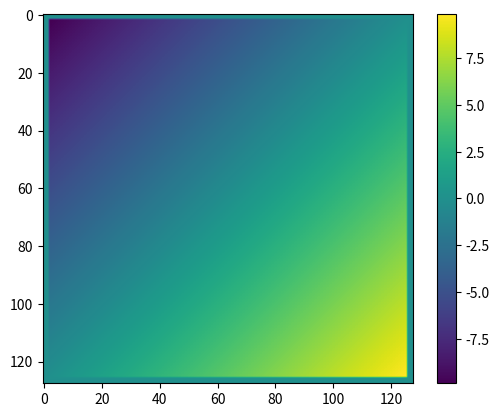
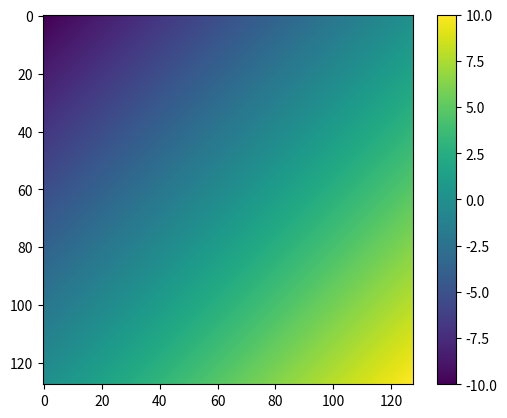

Python code for these plots, in order:
import numpy as np
import matplotlib.pyplot as plt


N = 1024
x_ref = np.linspace(-10, 10, N)
f = x_ref ** 2

x = np.linspace(-9, 9, N)
g = x

class ResampleGrid1D(object):
    """
    Takes a 1D function defined by (Grid, Values)
    and resamples it to a Reference Grid
    """
    def __init__(self, ref_grid):
        self.ref_grid = ref_grid

    def find_nearest(self, array, value):
        idx = (np.abs(array - value)).argmin()
        return idx, array[idx]

    def interpolate(self, i_left, i_ref, i_right, data):
        x, f = data[0], data[1]
        x_left, x_right = x[i_left], x[i_right]
        f_left, f_right = f[i_left], f[i_right]
        x_ref = self.ref_grid[i_ref]
        f_ref = f_left + (x_ref - x_left)/(x_right - x_left)*(f_right - f_left)
        return f_ref

    def resample_grid(self, x_grid, f_values):
        new_grid = self.ref_grid.copy()
        new_values = np.zeros_like(x_grid)
        N = x_grid.shape[0]

        for (i, x) in enumerate(x_grid):
            # Find nearest grid point in Reference Grid
            i_ref, x_ref = self.find_nearest(self.ref_grid, x)
            print(i, i_ref)
            print(x, x_ref)
            if (x_ref > x) and (i < (N-1)): # forward interpolation
                print('fw')
                f_new = self.interpolate(i_left=i, i_ref=i_ref, i_right=i+1, data=[x_grid, f_values])
                new_grid[i_ref] = self.ref_grid[i_ref]
                new_values[i_ref] = f_new
            if (x_ref < x) and (i > 0): # backward interpolation
                print('bw')
                f_new = self.interpolate(i_left=i-1, i_ref=i_ref, i_right=i, data=[x_grid, f_values])
                new_grid[i_ref] = self.ref_grid[i_ref]
                new_values[i_ref] = f_new
            if (x_ref > x) and (i >= (N - 1)):  # forward interpolation
                print('bw')
                f_new = self.interpolate(i_left=i-1, i_ref=i_ref, i_right=i, data=[x_grid, f_values])
                new_grid[i_ref] = self.ref_grid[i_ref]
                new_values[i_ref] = f_new

        return new_grid, new_values

class ResampleGrid2D(object):
    """
    Takes a 2D function defined by (Grid, Values)
    and resamples it to a Reference Grid

    Grids are stored as [[XX], [YY]] with dimensions [2, N, M]
    """
    def __init__(self, ref_grid):
        self.ref_grid = ref_grid

    def find_nearest(self, XY):
        """
        For a given position XY (X_i, Y_j) in the Grid
        Find the nearest node on the Reference Grid
        onto which the interpolation will be done
        :param XY: a list containing [X_i, Y_j]
        :return: [i_ref, j_ref], [X_ref, Y_ref]
        """
        xx, yy = self.ref_grid[0,:,:], self.ref_grid[1,:,:]
        r2 = (xx - XY[0])**2 + (yy - XY[1])**2
        idx = np.unravel_index(np.argmin(r2, axis=None), r2.shape)
        return idx, (xx[idx], yy[idx])

    def interpolate_bilinear(self, x, y, F):
        """
        Formula for the Bilinear interpolation
        :param x: list containing (x1, x_ref, x2)
        :param y: list containing (y1, x_ref, y2)
        :param F: matrix containing the values of f at [[11, 12],
                                                        21, 22]]
        :return: value of the interpolator at (x_ref, y_ref)

        (x1, y2) --------------------- (x2, y2)
           |                              |
           |                              |
           |            (X_ref, Y_ref)    |
           |                   *          |
           |                              |
        (x1, y1) --------------------- (x2, y1)

        """
        x1, x_ref, x2 = x
        y1, y_ref, y2 = y
        delta_x = (x2 - x1)
        delta_y = (y2 - y1)
        deltas = 1. / delta_x / delta_y
        x_vec = np.array([x2 - x_ref, x_ref - x1])
        y_vec = np.array([y2 - y_ref, y_ref - y1])
        f_ref = deltas * np.dot(x_vec, np.dot(F, y_vec))
        return f_ref


    def interpolate(self, ij, ij_ref, data, mode='fu'):
        """
        Takes care of the interpolation for a given (x_i, y_j)
        Depending on the relative position of (x_i, y_j) and the
        interpolation point (x_ref, y_ref) it takes points
        located "forward/backward" or "up/down" of (x_i, y_j)
        :param ij: list containing the indices of the point in the Grid
        :param ij_ref: list containing the indices of reference point in the  Reference Grid
        :param data: list containing [Grid, Values]
        :param mode: how to select the other points of the interpolation
                        - "fu" Forward - Up (i+1, j+1)
                        - "fd" Forward - Down (i+1, j-1)
                        - "bd" Backward - Down (i-1, j-1)
                        - "bu" Backward - Up (i-1, j+1)
        :return: value of the interpolation at (x_ref, y_ref)
        """
        xy, ff = data[0], data[1]
        i, j = ij[0], ij[1]
        i_ref, j_ref = ij_ref[0], ij_ref[1]
        xi, yi = xy[0, i, j], xy[1, i, j]
        x_ref, y_ref = self.ref_grid[0, i_ref, j_ref], self.ref_grid[1, i_ref, j_ref]

        if mode=="fu":
            x = (xi, x_ref, xy[0, i+1, j])
            y = (yi, y_ref, xy[1, i, j+1])
            F = np.array([[ff[i, j], ff[i, j+1]],
                      [ff[i+1, j], ff[i+1, j+1]]])
            f_ref = self.interpolate_bilinear(x, y, F)

        if mode=="fd":
            x = (xi, x_ref, xy[0, i+1, j])
            y = (yi, y_ref, xy[1, i, j-1])
            F = np.array([[ff[i, j], ff[i, j-1]],
                      [ff[i+1, j], ff[i+1, j-1]]])
            f_ref = self.interpolate_bilinear(x, y, F)

        if mode=="bd":
            x = (xi, x_ref, xy[0, i-1, j])
            y = (yi, y_ref, xy[1, i, j-1])
            F = np.array([[ff[i, j], ff[i, j-1]],
                      [ff[i-1, j], ff[i-1, j-1]]])
            f_ref = self.interpolate_bilinear(x, y, F)

        if mode=="bu":
            x = (xi, x_ref, xy[0, i-1, j])
            y = (yi, y_ref, xy[1, i, j+1])
            F = np.array([[ff[i, j], ff[i, j+1]],
                      [ff[i-1, j], ff[i-1, j+1]]])
            f_ref = self.interpolate_bilinear(x, y, F)

        return f_ref

    def resample_grid(self, xy_grid, f_values):
        """
        Main function which receives the Grid and the Values
        and takes care of resampling the Grid onto the Reference Grid
        :param xy_grid: Grid size:[2, N, M]
        :param f_values: Values size: [N, M]
        :return: (resampled) Grid and (interpolated) Values
        """
        new_grid = self.ref_grid.copy()
        new_values = np.zeros_like(xy_grid[0])
        N, M = xy_grid[0].shape

        for i in np.arange(1,N-1):
            for j in np.arange(1,M-1):

                xy = xy_grid[:,i,j]
                x, y = xy[0], xy[1]

                ij_ref, xy_ref = self.find_nearest(xy)
                i_ref, j_ref = ij_ref[0], ij_ref[1]
                x_ref, y_ref = xy_ref[0], xy_ref[1]

                if (x_ref > x) and (y_ref > y):  # forward & up
                    f_new = self.interpolate([i,j], ij_ref, [xy_grid, f_values], mode='fu')
                    new_grid[:,i_ref, j_ref] = self.ref_grid[:,i_ref,j_ref]
                    new_values[i_ref, j_ref] = f_new

                if (x_ref > x) and (y_ref < y):  # forward & down
                    f_new = self.interpolate([i,j], ij_ref, [xy_grid, f_values], mode='fd')
                    new_grid[:,i_ref, j_ref] = self.ref_grid[:,i_ref,j_ref]
                    new_values[i_ref, j_ref] = f_new

                if (x_ref < x) and (y_ref < y):  # backward & down
                    f_new = self.interpolate([i,j], ij_ref, [xy_grid, f_values], mode='fd')
                    new_grid[:,i_ref, j_ref] = self.ref_grid[:,i_ref,j_ref]
                    new_values[i_ref, j_ref] = f_new

                if (x_ref < x) and (y_ref > y):  # backward & up
                    f_new = self.interpolate([i,j], ij_ref, [xy_grid, f_values], mode='fu')
                    new_grid[:,i_ref, j_ref] = self.ref_grid[:,i_ref,j_ref]
                    new_values[i_ref, j_ref] = f_new

        return new_grid, new_values

N = 128
x_ref = np.linspace(-5.1, 5.1, N)
xx_ref, yy_ref = np.meshgrid(x_ref, x_ref, indexing='ij')
ff = xx_ref**2 - yy_ref**2
ref_grid = np.array([xx_ref, yy_ref])

x = np.linspace(-5, 5, N)
xx, yy = np.meshgrid(x, x, indexing='ij')
grid = np.array([xx, yy])
gg = xx + yy


resample = ResampleGrid2D(ref_grid)
new_grid, new_values = resample.resample_grid(grid, gg)

plt.figure()
plt.imshow(new_values)
plt.colorbar()

plt.figure()
plt.imshow(gg)
plt.colorbar()

plt.show()
